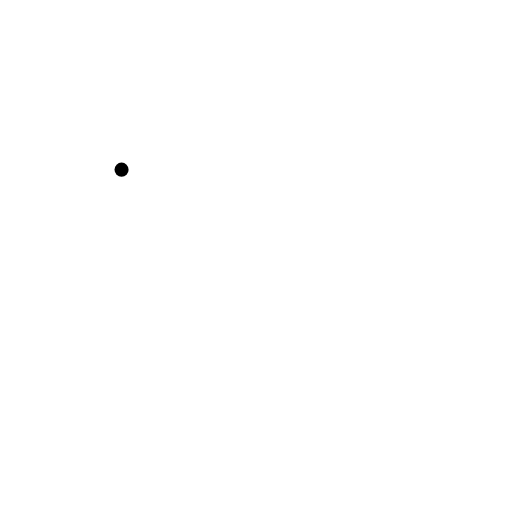
t = 0.00 s
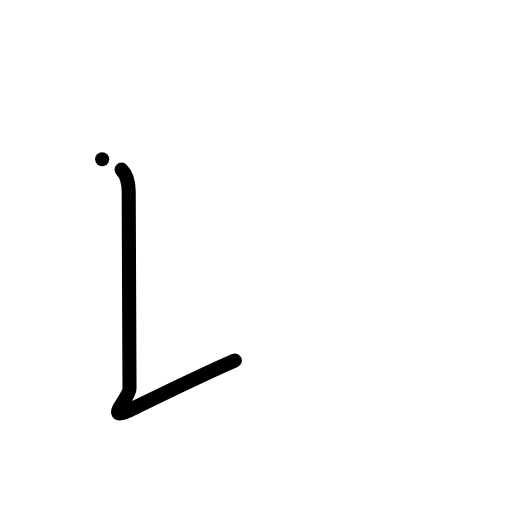
t = 1.00 s
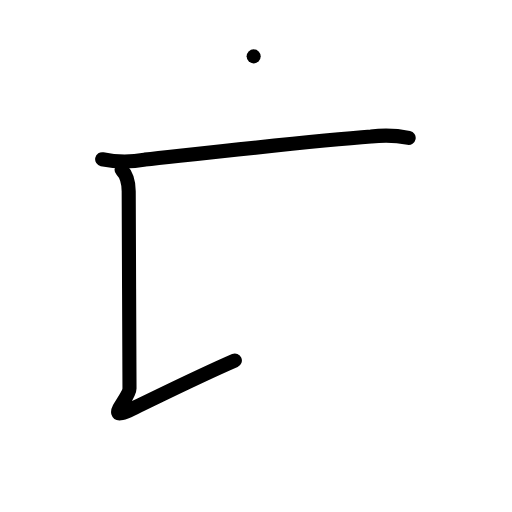
t = 2.00 s
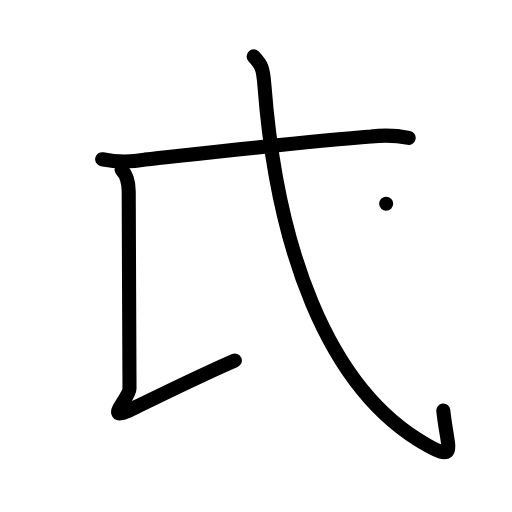
t = 3.00 s
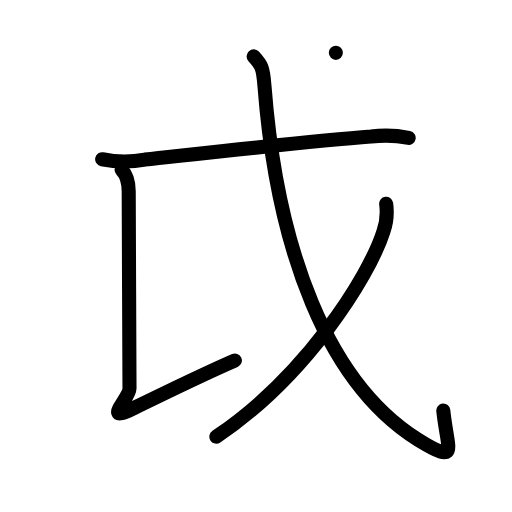
t = 4.00 s
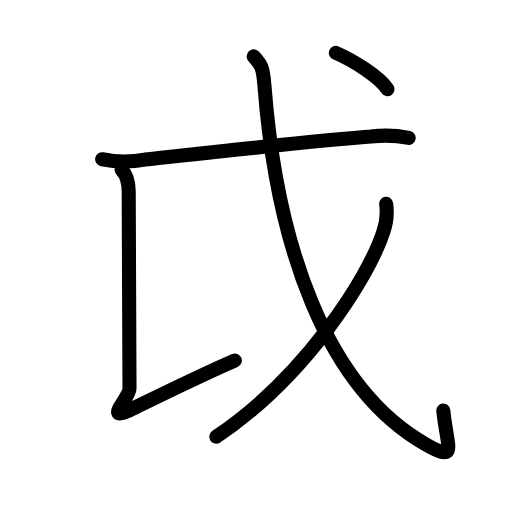
t = 5.00 s

The animated SVG that drew these frames (rendered in a browser with its animation timeline set to each time). Animation: 17 SMIL elements (animate=17); one cycle of 5.00 s.

<?xml version="1.0" encoding="UTF-8"?>
<!--
AniKanjiVG is licensed by CC-BY-SA Paul C. Sommerhoff (https://bitbucket.org/sommerhoff/anikanjivg).
AniKanjiVG uses KanjiVG which is licensed by CC-BY-SA Ulrich Apel (http://kanjivg.tagaini.net).
See also http://creativecommons.org/licenses/by-sa/3.0/
-->
<svg xmlns:kvg='http://kanjivg.tagaini.net' xmlns='http://www.w3.org/2000/svg' width='109' height='109' viewBox='0 0 109 109' style='fill:none;stroke:#000000;stroke-width:3;stroke-linecap:round;stroke-linejoin:round;' id="kvg:kanji_06209"><g id="kvg:06209" kvg:element="戉"><g id="kvg:06209-g1" kvg:element="厂" kvg:part="1" kvg:variant="true"><path id="kvg:06209-s1" kvg:type="㇙" d="M25.88,36.12c1.12,1.12,1.52,2.75,1.52,4.62c0,6.88,0.17,36.28,0.17,41.97c0,2.08-5.81,7.41,0.51,4.37C33.59,84.43,42.5,80,50,76.75"><animate attributeName="d" begin="0.0s" dur="0.25s" from="M25.88,36.12C25.88,36.12,25.88,36.12,25.88,36.12" to="M25.88,36.12c1.12,1.12,1.52,2.75,1.52,4.62" />
<animate attributeName="d" begin="0.25s" dur="0.25s" from="M25.88,36.12c1.12,1.12,1.52,2.75,1.52,4.62c0,0,0,0,0,0,0" to="M25.88,36.12c1.12,1.12,1.52,2.75,1.52,4.62c0,6.88,0.17,36.28,0.17,41.97" />
<animate attributeName="d" begin="0.5s" dur="0.25s" from="M25.88,36.12c1.12,1.12,1.52,2.75,1.52,4.62c0,6.88,0.17,36.28,0.17,41.97c0,0,0,0,0,0,0" to="M25.88,36.12c1.12,1.12,1.52,2.75,1.52,4.62c0,6.88,0.17,36.28,0.17,41.97c0,2.08-5.81,7.41,0.51,4.37" />
<animate attributeName="d" begin="0.75s" dur="0.25s" from="M25.88,36.12c1.12,1.12,1.52,2.75,1.52,4.62c0,6.88,0.17,36.28,0.17,41.97c0,2.08-5.81,7.41,0.51,4.37c0,0,0,0,0,0,0" to="M25.88,36.12c1.12,1.12,1.52,2.75,1.52,4.62c0,6.88,0.17,36.28,0.17,41.97c0,2.08-5.81,7.41,0.51,4.37C33.59,84.43,42.5,80,50,76.75" />
</path>
</g>
<g id="kvg:06209-g2" kvg:element="戈" kvg:radical="general"><g id="kvg:06209-g3" kvg:element="弋" kvg:part="1"><g id="kvg:06209-g4" kvg:element="厂" kvg:part="2" kvg:variant="true"><path id="kvg:06209-s2" kvg:type="㇐" d="M21.75,33.9c3.04,0.63,6.08,0.66,9.11,0.08C43,32.67,66.55,29.99,79,29.08c2.67-0.35,5.34-0.26,8,0.27"><animate attributeName="d" begin="1.0s" dur="0.3333333333333333s" from="M21.75,33.9C21.75,33.9,21.75,33.9,21.75,33.9" to="M21.75,33.9c3.04,0.63,6.08,0.66,9.11,0.08" />
<animate attributeName="d" begin="1.3333333333333333s" dur="0.3333333333333333s" from="M21.75,33.9c3.04,0.63,6.08,0.66,9.11,0.08c0,0,0,0,0,0,0" to="M21.75,33.9c3.04,0.63,6.08,0.66,9.11,0.08C43,32.67,66.55,29.99,79,29.08" />
<animate attributeName="d" begin="1.6666666666666665s" dur="0.3333333333333333s" from="M21.75,33.9c3.04,0.63,6.08,0.66,9.11,0.08C43,32.67,66.55,29.99,79,29.08c0,0,0,0,0,0,0" to="M21.75,33.9c3.04,0.63,6.08,0.66,9.11,0.08C43,32.67,66.55,29.99,79,29.08c2.67-0.35,5.34-0.26,8,0.27" />
<animate attributeName="d" begin="0s" dur="1.0s" from="M-100,-100" to="M-100,-100" />
</path>
</g>
<path id="kvg:06209-s3" kvg:type="㇂" d="M54,12c1.67,1.82,2,2.33,2.3,6.24c2.58,33.64,12.95,64.39,34.52,76.45c6.67,3.73,4.39,0.78,3.55-7.28"><animate attributeName="d" begin="2.0s" dur="0.3333333333333333s" from="M54,12C54,12,54,12,54,12" to="M54,12c1.67,1.82,2,2.33,2.3,6.24" />
<animate attributeName="d" begin="2.3333333333333335s" dur="0.3333333333333333s" from="M54,12c1.67,1.82,2,2.33,2.3,6.24c0,0,0,0,0,0,0" to="M54,12c1.67,1.82,2,2.33,2.3,6.24c2.58,33.64,12.95,64.39,34.52,76.45" />
<animate attributeName="d" begin="2.6666666666666665s" dur="0.3333333333333333s" from="M54,12c1.67,1.82,2,2.33,2.3,6.24c2.58,33.64,12.95,64.39,34.52,76.45c0,0,0,0,0,0,0" to="M54,12c1.67,1.82,2,2.33,2.3,6.24c2.58,33.64,12.95,64.39,34.52,76.45c6.67,3.73,4.39,0.78,3.55-7.28" />
<animate attributeName="d" begin="0s" dur="2.0s" from="M-100,-100" to="M-100,-100" />
</path>
</g>
<g id="kvg:06209-g5" kvg:element="丿"><path id="kvg:06209-s4" kvg:type="㇒" d="M82.21,43.39c0.27,2,0.09,3.93-0.55,5.79c-3.24,10.22-17.01,31.3-35.6,43.79"><animate attributeName="d" begin="3.0s" dur="0.5s" from="M82.21,43.39C82.21,43.39,82.21,43.39,82.21,43.39" to="M82.21,43.39c0.27,2,0.09,3.93-0.55,5.79" />
<animate attributeName="d" begin="3.5s" dur="0.5s" from="M82.21,43.39c0.27,2,0.09,3.93-0.55,5.79c0,0,0,0,0,0,0" to="M82.21,43.39c0.27,2,0.09,3.93-0.55,5.79c-3.24,10.22-17.01,31.3-35.6,43.79" />
<animate attributeName="d" begin="0s" dur="3.0s" from="M-100,-100" to="M-100,-100" />
</path>
</g>
<g id="kvg:06209-g6" kvg:element="弋" kvg:part="2"><g id="kvg:06209-g7" kvg:element="丶"><path id="kvg:06209-s5" kvg:type="㇔" d="M71.5,11.25c3.59,1.55,9.33,5.09,11,7.75"><animate attributeName="d" begin="4.0s" dur="1.0s" from="M71.5,11.25C71.5,11.25,71.5,11.25,71.5,11.25" to="M71.5,11.25c3.59,1.55,9.33,5.09,11,7.75" />
<animate attributeName="d" begin="0s" dur="4.0s" from="M-100,-100" to="M-100,-100" />
</path>
</g>
</g>
</g>
</g>
</svg>
